Run: headless pygame with SDL's dummy video driver; simulated clock (each Clock.tick advances the game by its frame time, no real sleeping); random seed 0; keys injected as events and as key.get_pressed() state; no mouse input.
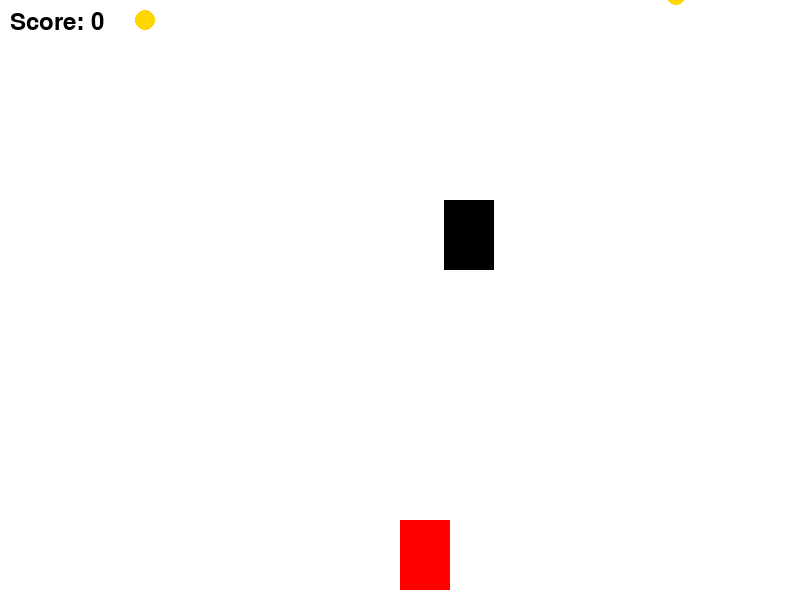
Frame 1 of 4 · flips 1–60 · no input
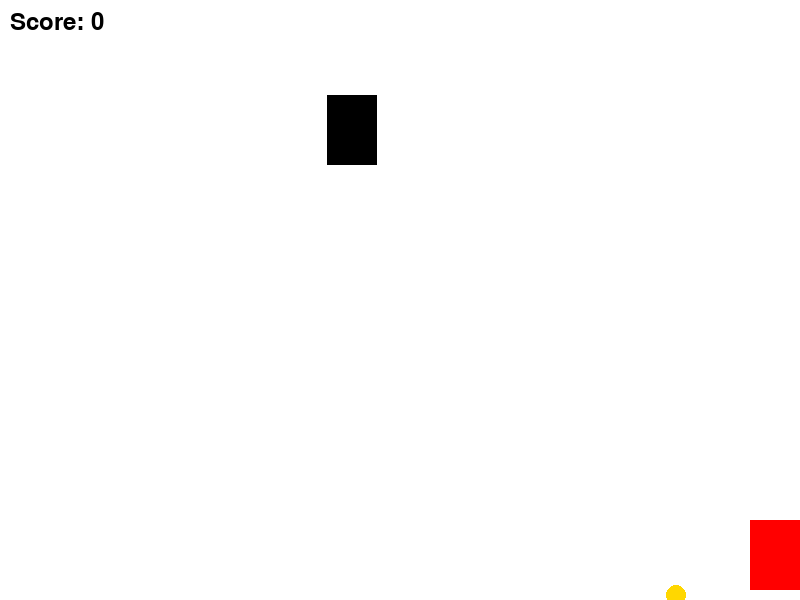
Frame 2 of 4 · flips 61–180 · tapped SPACE, RETURN · held RIGHT (→), D
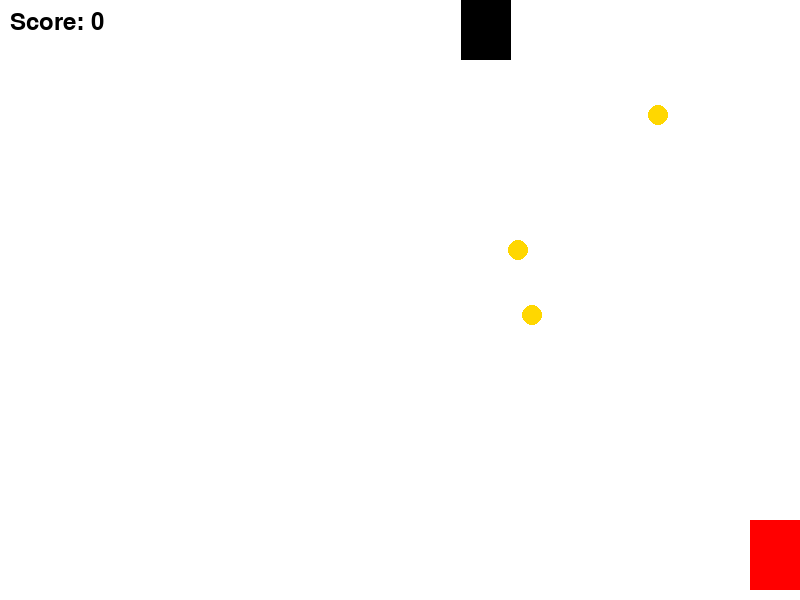
Frame 3 of 4 · flips 181–300 · held DOWN (↓), S
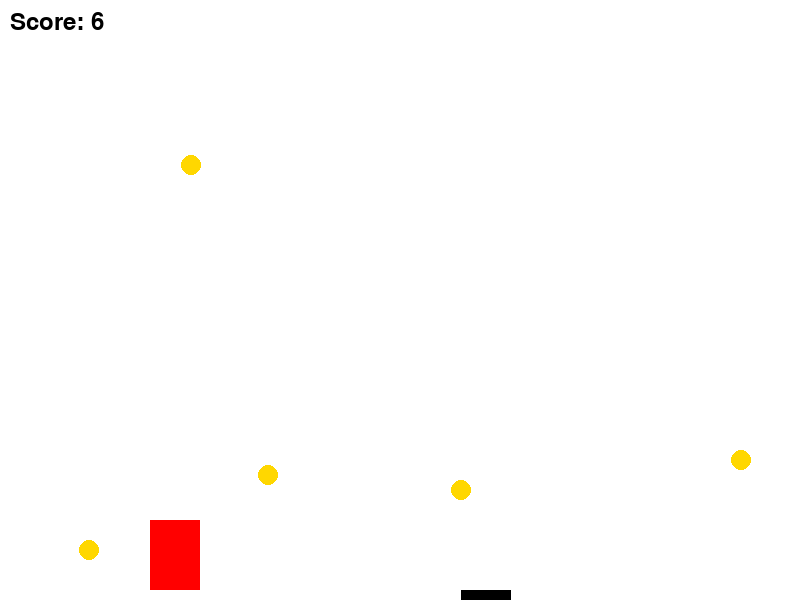
Frame 4 of 4 · flips 301–420 · held LEFT (←), A, UP (↑), W

The pygame program that drew these frames:

import pygame
import random

pygame.init()

WIDTH, HEIGHT = 800, 600
screen = pygame.display.set_mode((WIDTH, HEIGHT))
pygame.display.set_caption("Racer Game")

WHITE = (255, 255, 255)
BLACK = (0, 0, 0)
RED = (255, 0, 0)
GOLD = (255, 215, 0)

player = pygame.Rect(WIDTH // 2, HEIGHT - 80, 50, 70)
enemy = pygame.Rect(random.randint(50, WIDTH - 50), -100, 50, 70)
coins = []

speed = 5
enemy_speed = 5
score = 0

clock = pygame.time.Clock()
running = True
while running:
    screen.fill(WHITE)
    
    for event in pygame.event.get():
        if event.type == pygame.QUIT:
            running = False
    
    keys = pygame.key.get_pressed()
    if keys[pygame.K_LEFT] and player.x > 0:
        player.x -= 5
    if keys[pygame.K_RIGHT] and player.x < WIDTH - 50:
        player.x += 5
    
    enemy.y += enemy_speed
    if enemy.y > HEIGHT:
        enemy.y = -100
        enemy.x = random.randint(50, WIDTH - 50)
    
    if random.randint(1, 50) == 1:
        coins.append([random.randint(50, WIDTH - 50), -50, random.choice([1, 2, 3])])
    
    for coin in coins[:]:
        coin[1] += 5
        if coin[1] > HEIGHT:
            coins.remove(coin)
        if player.colliderect(pygame.Rect(coin[0], coin[1], 20, 20)):
            score += coin[2]
            coins.remove(coin)
    
    if score >= 10:
        enemy_speed = 7
    
    pygame.draw.rect(screen, RED, player)
    pygame.draw.rect(screen, BLACK, enemy)
    for coin in coins:
        pygame.draw.circle(screen, GOLD, (coin[0], coin[1]), 10)
    
    font = pygame.font.SysFont(None, 36)
    score_text = font.render(f"Score: {score}", True, BLACK)
    screen.blit(score_text, (10, 10))
    
    pygame.display.update()
    clock.tick(60)

pygame.quit()
